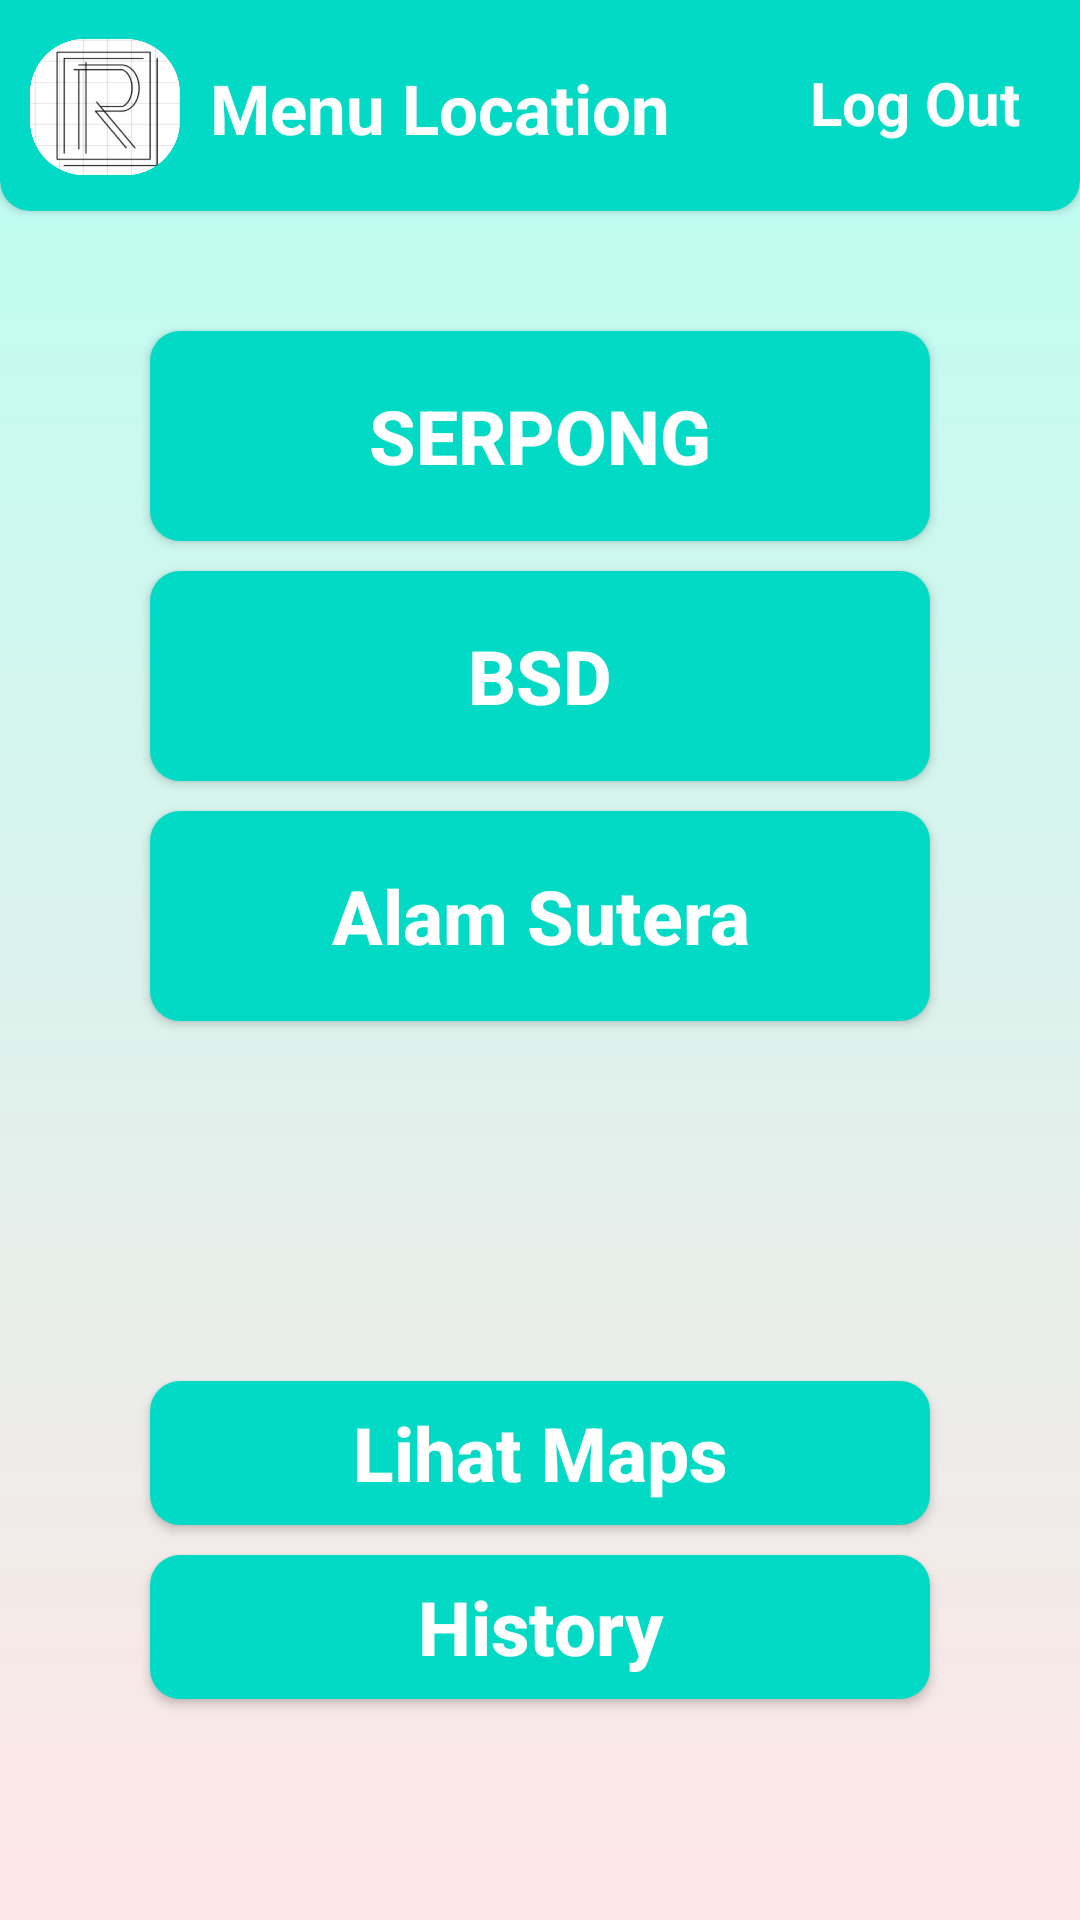

Reconstruct the res/layout file that produces this screen, plus the resources it refers to.
<!-- AndroidManifest.xml: application theme Theme.Reserva -->
<!-- res/layout/activity_menu_location.xml -->
<?xml version="1.0" encoding="utf-8"?>
<androidx.constraintlayout.widget.ConstraintLayout xmlns:android="http://schemas.android.com/apk/res/android"
    xmlns:app="http://schemas.android.com/apk/res-auto"
    xmlns:tools="http://schemas.android.com/tools"
    android:layout_width="match_parent"
    android:layout_height="match_parent"
    android:background="@drawable/gradient_color"
    tools:context=".users.MenuLocation">

    <androidx.cardview.widget.CardView
        android:id="@+id/cardView"
        android:layout_width="match_parent"
        android:layout_height="wrap_content"
        android:layout_marginTop="-20dp"
        android:elevation="3dp"
        android:backgroundTint="@color/teal_200"
        app:cardCornerRadius="10dp"
        app:layout_constraintEnd_toEndOf="parent"
        app:layout_constraintStart_toStartOf="parent"
        app:layout_constraintTop_toTopOf="parent">

        <RelativeLayout
            android:id="@+id/relativeLayout"
            android:layout_width="match_parent"
            android:layout_height="90dp"
            android:backgroundTint="#19FFAE"
            app:layout_constraintTop_toTopOf="parent"
            tools:ignore="MissingConstraints">
            <ImageView
                android:id="@+id/logo"
                android:layout_width="50dp"
                android:layout_height="50dp"
                android:layout_marginStart="10dp"
                android:layout_marginTop="30dp"
                android:src="@drawable/img1" />

            <TextView
                android:id="@+id/text"
                android:layout_width="match_parent"
                android:layout_height="wrap_content"
                android:layout_marginStart="10dp"
                android:layout_marginTop="40dp"
                android:layout_marginEnd="10dp"

                android:layout_toStartOf="@+id/btlogout"
                android:layout_toEndOf="@+id/logo"
                android:text="Menu Location"
                android:textColor="@color/white"
                android:textSize="23dp"
                android:textStyle="bold" />

            <TextView
                android:id="@+id/btlogout"
                android:layout_width="wrap_content"
                android:layout_height="wrap_content"
                android:layout_marginTop="40dp"
                android:layout_alignParentEnd="true"
                android:layout_marginEnd="20dp"
                android:text="Log Out"
                android:textColor="@color/white"
                android:textSize="20dp"
                android:textStyle="bold" />

        </RelativeLayout>
    </androidx.cardview.widget.CardView>


    <androidx.appcompat.widget.AppCompatButton
        android:id="@+id/serpong"
        android:layout_width="match_parent"
        android:layout_height="70dp"
        android:layout_marginStart="50dp"
        android:layout_marginEnd="50dp"
        android:layout_marginTop="40dp"
        android:background="@drawable/bg_circle_radius"
        android:text="Serpong"
        android:textColor="@color/white"
        android:textSize="25dp"
        android:textStyle="bold"
        app:layout_constraintEnd_toEndOf="parent"
        app:layout_constraintHorizontal_bias="1.0"
        app:layout_constraintStart_toStartOf="parent"
        app:layout_constraintTop_toBottomOf="@+id/cardView" />

    <androidx.appcompat.widget.AppCompatButton
        android:id="@+id/bsd"
        android:layout_width="match_parent"
        android:layout_height="70dp"
        android:layout_marginStart="50dp"
        android:layout_marginTop="10dp"
        android:layout_marginEnd="50dp"
        android:background="@drawable/bg_circle_radius"
        android:text="Bsd"
        android:textColor="@color/white"
        android:textSize="25dp"
        android:textStyle="bold"
        app:layout_constraintEnd_toEndOf="parent"
        app:layout_constraintHorizontal_bias="1.0"
        app:layout_constraintStart_toStartOf="parent"
        app:layout_constraintTop_toBottomOf="@+id/serpong" />

    <androidx.appcompat.widget.AppCompatButton
        android:id="@+id/alamsutera"
        android:layout_width="match_parent"
        android:layout_height="70dp"
        android:layout_marginStart="50dp"
        android:layout_marginTop="10dp"
        android:layout_marginEnd="50dp"
        android:background="@drawable/bg_circle_radius"
        android:text="Alam Sutera"
        android:textAllCaps="false"
        android:textColor="@color/white"
        android:textSize="25dp"
        android:textStyle="bold"
        app:layout_constraintEnd_toEndOf="parent"
        app:layout_constraintHorizontal_bias="0.0"
        app:layout_constraintStart_toStartOf="parent"
        app:layout_constraintTop_toBottomOf="@+id/bsd" />

    <androidx.appcompat.widget.AppCompatButton
        android:id="@+id/maps"
        android:layout_width="match_parent"
        android:layout_height="wrap_content"
        android:layout_marginStart="50dp"
        android:layout_marginTop="120dp"
        android:layout_marginEnd="50dp"
        android:background="@drawable/bg_circle_radius"
        android:text="Lihat Maps"
        android:textAllCaps="false"
        android:textColor="@color/white"
        android:textSize="25dp"
        android:textStyle="bold"
        app:layout_constraintEnd_toEndOf="parent"
        app:layout_constraintHorizontal_bias="0.0"
        app:layout_constraintStart_toStartOf="parent"
        app:layout_constraintTop_toBottomOf="@+id/alamsutera" />

    <androidx.appcompat.widget.AppCompatButton
        android:id="@+id/history"
        android:layout_width="match_parent"
        android:layout_height="wrap_content"
        android:layout_marginStart="50dp"
        android:layout_marginTop="10dp"
        android:layout_marginEnd="50dp"
        android:background="@drawable/bg_circle_radius"
        android:text="History"
        android:textAllCaps="false"
        android:textColor="@color/white"
        android:textSize="25dp"
        android:textStyle="bold"
        app:layout_constraintBottom_toBottomOf="parent"
        app:layout_constraintEnd_toEndOf="parent"
        app:layout_constraintHorizontal_bias="0.0"
        app:layout_constraintStart_toStartOf="parent"
        app:layout_constraintTop_toBottomOf="@+id/maps"
        app:layout_constraintVertical_bias="0.0" />

</androidx.constraintlayout.widget.ConstraintLayout>
<!-- resources referenced by this layout -->
<resources>
  <!-- drawable bg_circle_radius (drawable) -->
  <?xml version="1.0" encoding="utf-8"?>
  <shape xmlns:android="http://schemas.android.com/apk/res/android"
      android:shape="rectangle">
      <solid android:color="@color/teal_200"/>
      <corners android:bottomRightRadius="10dp"
          android:bottomLeftRadius="10dp"
          android:topRightRadius="10dp"
          android:topLeftRadius="10dp"/>
  </shape>
  <!-- drawable gradient_color (drawable) -->
  <?xml version="1.0" encoding="utf-8"?>
  
  <shape xmlns:android="http://schemas.android.com/apk/res/android"
      android:shape="rectangle">
      <gradient
          android:startColor="#FFE6E6"
          android:endColor="#B9FFF3"
          android:angle="90" />
  </shape>
  <!-- drawable img1: png bitmap (drawable, 48615 bytes) -->
  <style name="Theme.Reserva" parent="Theme.MaterialComponents.DayNight.NoActionBar">
          
          <item name="colorPrimary">@color/purple_500</item>
          <item name="colorPrimaryVariant">@color/purple_700</item>
          <item name="colorOnPrimary">@color/white</item>
          
          <item name="colorSecondary">@color/teal_200</item>
          <item name="colorSecondaryVariant">@color/teal_700</item>
          <item name="colorOnSecondary">@color/black</item>
          
          <item name="android:statusBarColor" tools:targetApi="l">?attr/colorPrimaryVariant</item>
          
      </style>
  <!-- not gathered from this repository: default colours our renderer supplied (Android Studio template values) -->
  <color name="purple_500">#FF6200EE</color>
  <color name="purple_700">#FF3700B3</color>
  <color name="teal_200">#FF03DAC5</color>
  <color name="teal_700">#FF018786</color>
  <color name="black">#FF000000</color>
  <color name="white">#FFFFFFFF</color>
</resources>
